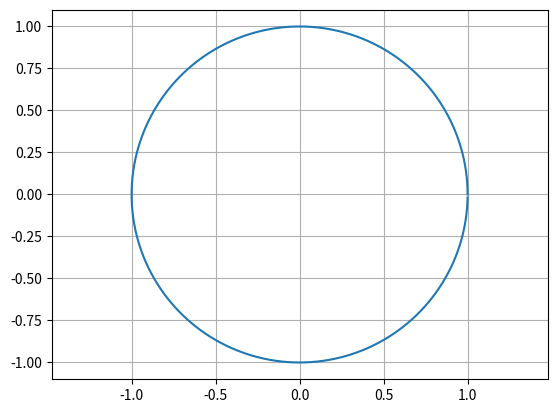

Here is the Python script that generated this plot:
import matplotlib.pyplot as plt
import math
import numpy as np

degrees = np.arange(0, 360)
x = np.cos(np.radians(degrees))
y = np.sin(np.radians(degrees))

plt.plot(x, y)
plt.axis('equal')
plt.grid()
plt.show()